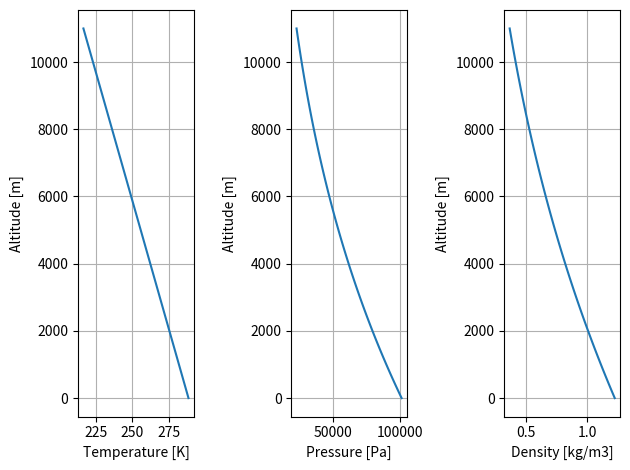

Python code for this plot:
import math
import matplotlib.pyplot as plt
H = []
T = []
P = []
Rho = []

T0 = 288.15      # sea-level temperature [K]
P0 = 101325      # sea-level pressure [Pa]
L = 0.0065       # temperature lapse rate [K/m]
R = 287.05       # gas constant for air [J/(kg·K)]

def isa(h):
    t = T0 - L * h
    p = P0 * (t / T0)**5.2559
    rho = p / (R * t)
    return t, p, rho

for h in range(0,11001, 100):
    t, p, rho = isa(h)
    T.append(t)
    P.append(p)
    Rho.append(rho)
    H.append(h)
plt.subplot(1,3,1)
plt.plot(T, H)
plt.xlabel("Temperature [K]")
plt.ylabel("Altitude [m]")
plt.grid(True)

plt.subplot(1,3,2)
plt.plot(P, H)
plt.xlabel("Pressure [Pa]")
plt.ylabel("Altitude [m]")
plt.grid(True)

plt.subplot(1,3,3)
plt.plot(Rho, H)
plt.xlabel("Density [kg/m3]")
plt.ylabel("Altitude [m]")
plt.grid(True)
plt.tight_layout()  
plt.savefig("atmosphere.png")
plt.show()
#yeah baby
